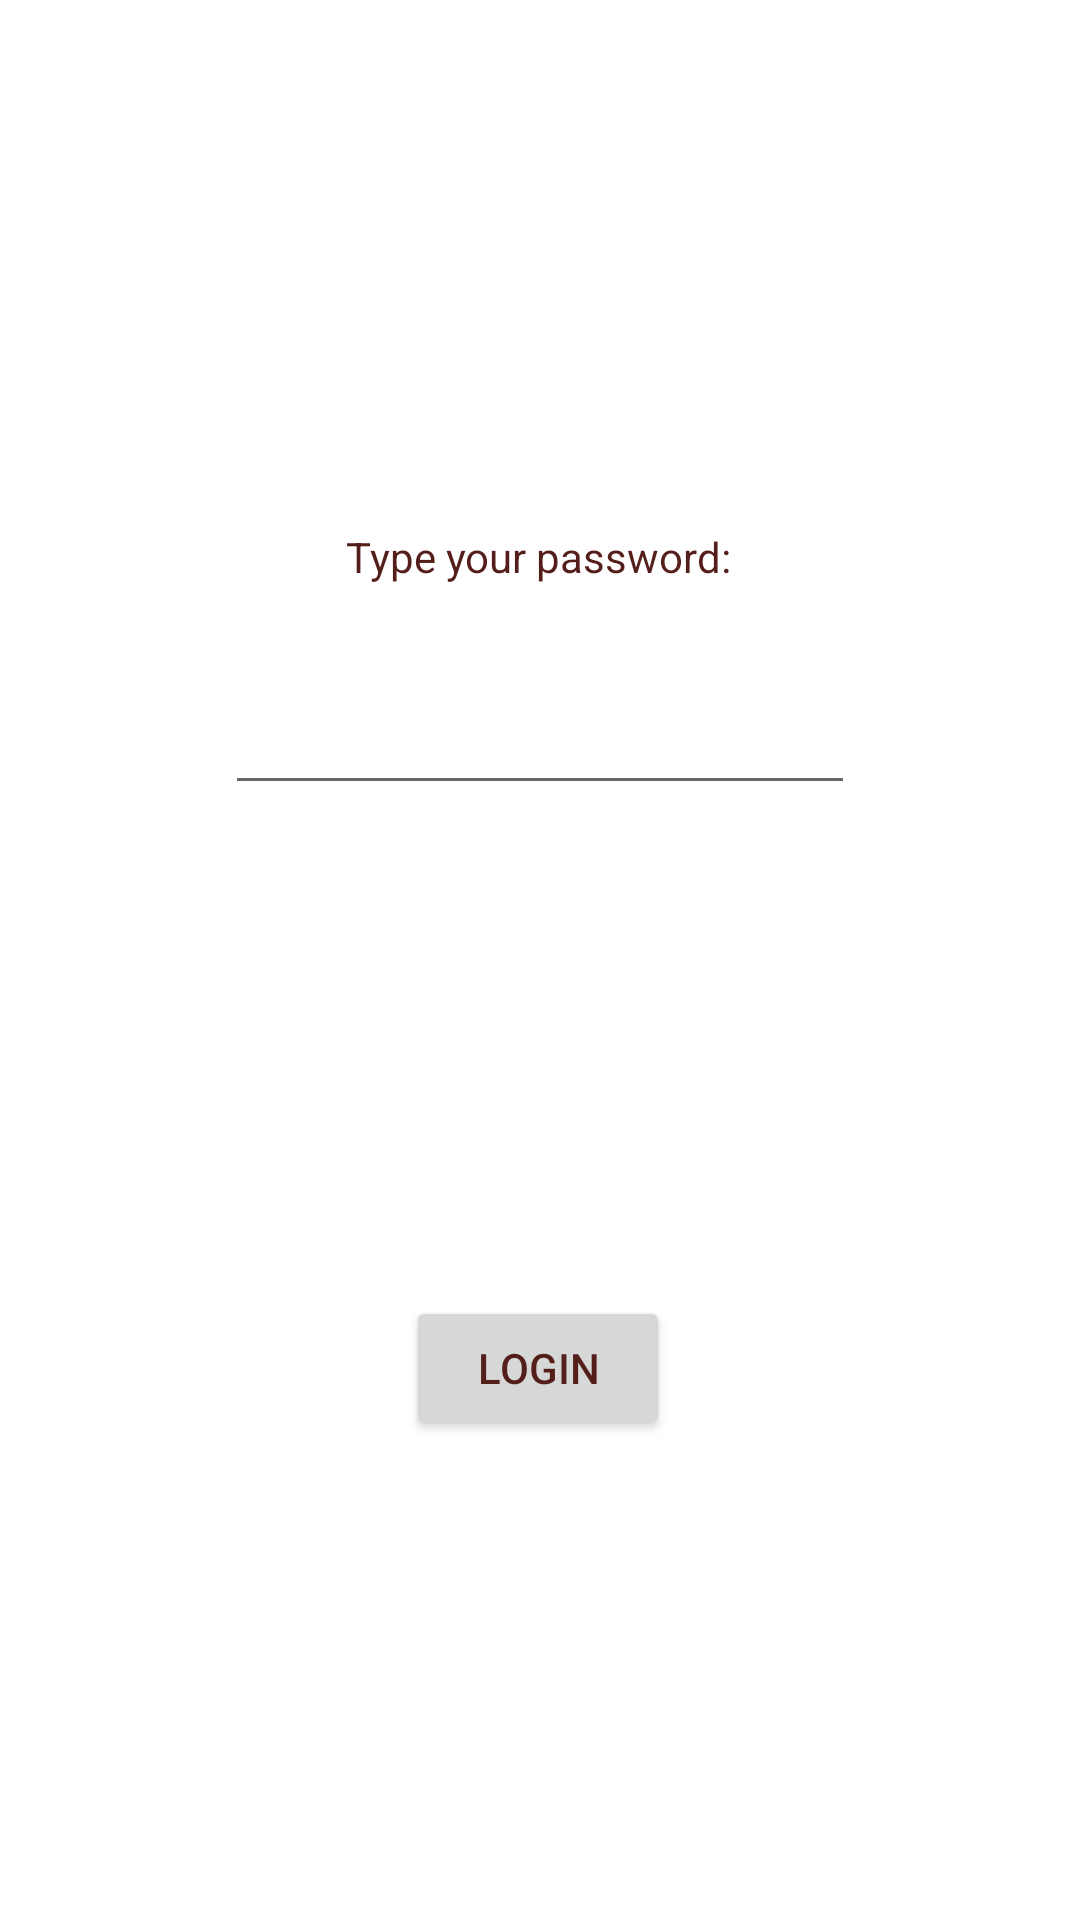

Write the Android layout XML for this screen, with the resource values it uses.
<!-- AndroidManifest.xml: application theme Theme.GarysAndroidLabs -->
<!-- res/layout/activity_main.xml -->
<?xml version="1.0" encoding="utf-8"?>
<androidx.constraintlayout.widget.ConstraintLayout xmlns:android="http://schemas.android.com/apk/res/android"
    xmlns:app="http://schemas.android.com/apk/res-auto"
    xmlns:tools="http://schemas.android.com/tools"
    android:layout_width="match_parent"
    android:layout_height="match_parent"
    tools:context=".MainActivity"
    android:orientation="vertical">

    <TextView
        android:id="@+id/textView"
        android:layout_width="wrap_content"
        android:layout_height="wrap_content"
        android:layout_marginTop="176dp"
        android:text="Type your password:"
        app:layout_constraintEnd_toEndOf="parent"
        app:layout_constraintHorizontal_bias="0.498"
        app:layout_constraintStart_toStartOf="parent"
        app:layout_constraintTop_toTopOf="parent" />

    <EditText
        android:id="@+id/editText"
        android:layout_width="wrap_content"
        android:layout_height="wrap_content"
        android:layout_marginTop="32dp"
        android:ems="10"
        android:inputType="text"
        app:layout_constraintEnd_toEndOf="parent"
        app:layout_constraintStart_toStartOf="parent"
        app:layout_constraintTop_toBottomOf="@+id/textView" />

    <Button
        android:id="@+id/loginBtn"
        android:layout_width="wrap_content"
        android:layout_height="wrap_content"
        android:layout_marginBottom="160dp"
        android:text="Login"
        app:layout_constraintBottom_toBottomOf="parent"
        app:layout_constraintEnd_toEndOf="parent"
        app:layout_constraintHorizontal_bias="0.498"
        app:layout_constraintStart_toStartOf="parent" />

</androidx.constraintlayout.widget.ConstraintLayout>
<!-- resources referenced by this layout -->
<resources>
  <style name="Theme.GarysAndroidLabs" parent="Base.Theme.GarysAndroidLabs" />
  <style name="Base.Theme.GarysAndroidLabs" parent="Theme.MaterialComponents.Light.DarkActionBar">
          
          
          
          <item name="colorPrimary">@color/my_primary</item>
  
          
          <item name="colorSecondary">@color/my_secondary</item>
  
          
          <item name="android:statusBarColor">@color/my_statusbar</item>
  
          
          <item name="android:textColor">@color/my_text</item>
      </style>
  <color name="my_primary">#900D09</color>
  <color name="my_secondary">#541E1B</color>
  <color name="my_statusbar">#610C04</color>
  <color name="my_text">#541E1B</color>
</resources>
